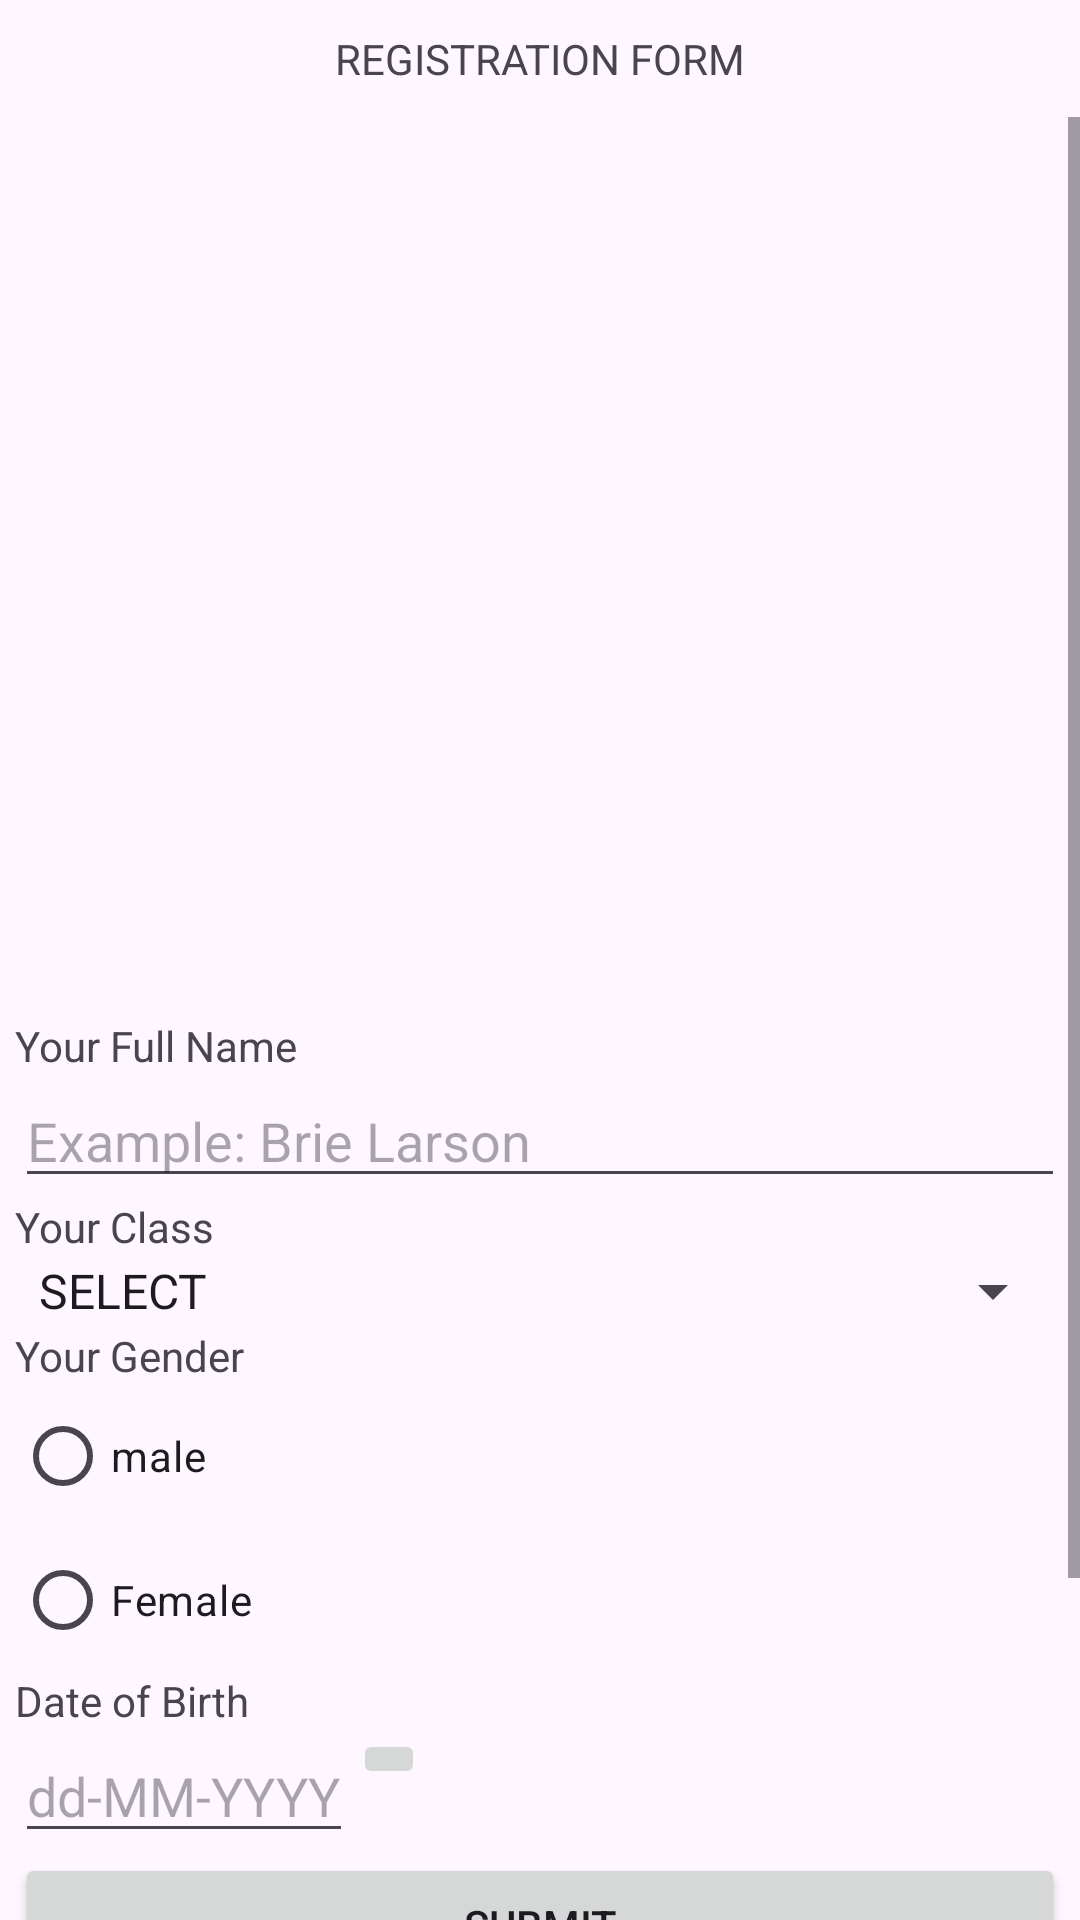

Here is an Android app screen rendered from its layout file. Give the layout XML and the strings, colors and styles it references.
<!-- AndroidManifest.xml: application theme Theme.Lat01 -->
<!-- res/layout/activity_rrgistration.xml -->
<?xml version="1.0" encoding="utf-8"?>
<androidx.constraintlayout.widget.ConstraintLayout xmlns:android="http://schemas.android.com/apk/res/android"
    xmlns:app="http://schemas.android.com/apk/res-auto"
    xmlns:tools="http://schemas.android.com/tools"
    android:layout_width="match_parent"
    android:layout_height="match_parent"
    tools:context=".RrgistrationActivity">

    [14:37, 30/11/2023] Rafik Muzakir: <LinearLayout
    android:layout_width="match_parent"
    android:layout_height="match_parent"
    android:layout_margin="10dp"
    android:orientation="vertical">
    <TextView
        android:id="@+id/tvDataRegister"
        android:layout_width="wrap_content"
        android:layout_height="wrap_content" />
</LinearLayout>
    [14:38, 30/11/2023] Rafik Muzakir: <LinearLayout
    android:layout_width="match_parent"
    android:layout_height="match_parent"
    >
    <LinearLayout
        android:layout_width="match_parent"
        android:layout_height="wrap_content"
        android:orientation="vertical"
        >
        <LinearLayout
            android:layout_width="match_parent"
            android:layout_height="match_parent"
            android:orientation="vertical"
            >
            <TextView
                android:layout_width="match_parent"
                android:layout_height="wrap_content"
                android:text="REGISTRATION FORM"
                android:gravity="center"
                android:layout_margin="10dp"
                />
        </LinearLayout>
        <ScrollView
            android:layout_width="match_parent"
            android:layout_height="match_parent"
            >
            <LinearLayout
                android:layout_width="match_parent"
                android:layout_height="match_parent"
                android:layout_marginLeft="5dp"
                android:layout_marginRight="5dp"
                android:orientation="vertical"
                >
                <ImageView
                    android:layout_width="wrap_content"
                    android:layout_height="300dp"
                    android:layout_gravity="center"
                    android:src="@drawable/cat"
                    />
                <TextView
                    android:layout_width="match_parent"
                    android:layout_height="wrap_content"
                    android:text="Your Full Name"
                    />
                <EditText
                    android:id="@+id/etfullname"
                    android:layout_width="match_parent"
                    android:layout_height="wrap_content"
                    android:hint="Example: Brie Larson"
                    />
                <TextView
                    android:layout_width="match_parent"
                    android:layout_height="wrap_content"
                    android:text="Your Class"
                    />
                <Spinner
                    android:id="@+id/kelas"
                    android:entries="@array/kelas"
                    android:layout_width="match_parent"
                    android:layout_height="wrap_content"></Spinner>
                <TextView
                    android:layout_width="match_parent"
                    android:layout_height="wrap_content"
                    android:text="Your Gender"
                    />
                <RadioGroup
                    android:layout_width="match_parent"
                    android:layout_height="wrap_content"
                    android:id="@+id/rgender">
                    <RadioButton
                        android:layout_width="wrap_content"
                        android:layout_height="wrap_content"
                        android:text="male"
                        />
                    <RadioButton
                        android:layout_width="wrap_content"
                        android:layout_height="wrap_content"
                        android:text="Female"
                        />
                </RadioGroup>
                <TextView
                    android:layout_width="match_parent"
                    android:layout_height="wrap_content"
                    android:text="Date of Birth"
                    />
                <LinearLayout
                    android:layout_width="match_parent"
                    android:layout_height="match_parent">
                    <EditText
                        android:layout_width="wrap_content"
                        android:layout_height="wrap_content"
                        android:id="@+id/etbirth"
                        android:hint="dd-MM-YYYY"
                        />
                    <ImageButton
                        android:id="@+id/btcalendar"
                        android:layout_width="wrap_content"
                        android:layout_height="wrap_content"
                        android:src="@drawable/baseline_calendar_month_24"
                        android:onClick="showDate"
                        />
                </LinearLayout>
                <Button
                    android:id="@+id/btsubmit"
                    android:layout_width="match_parent"
                    android:layout_height="wrap_content"
                    android:text="Submit"
                    android:onClick="showName"
                    />
                <Button
                    android:id="@+id/btexit"
                    android:layout_width="match_parent"
                    android:layout_height="wrap_content"
                    android:text="Exit"
                    />
                <Button
                    android:id="@+id/btsubmit2"
                    android:layout_width="match_parent"
                    android:layout_height="wrap_content"
                    android:onClick="showName2"

                    android:text="Submit External" />
                <TextView
                    android:id="@+id/tvhasil"
                    android:layout_width="match_parent"
                    android:layout_height="wrap_content"
                    />
            </LinearLayout>
        </ScrollView>
    </LinearLayout>
</LinearLayout>
</androidx.constraintlayout.widget.ConstraintLayout>
<!-- resources referenced by this layout -->
<resources>
  <string-array name="kelas">
          <item>SELECT</item>
          <item>3SE1</item>
          <item>3SE2</item>
          <item>3SE3</item>
          <item>3WD1</item>
          <item>3WD2</item>
          <item>3ISA</item>
      </string-array>
  <style name="Theme.Lat01" parent="Base.Theme.Lat01" />
  <style name="Base.Theme.Lat01" parent="Theme.Material3.DayNight.NoActionBar">
          
          
      </style>
</resources>
